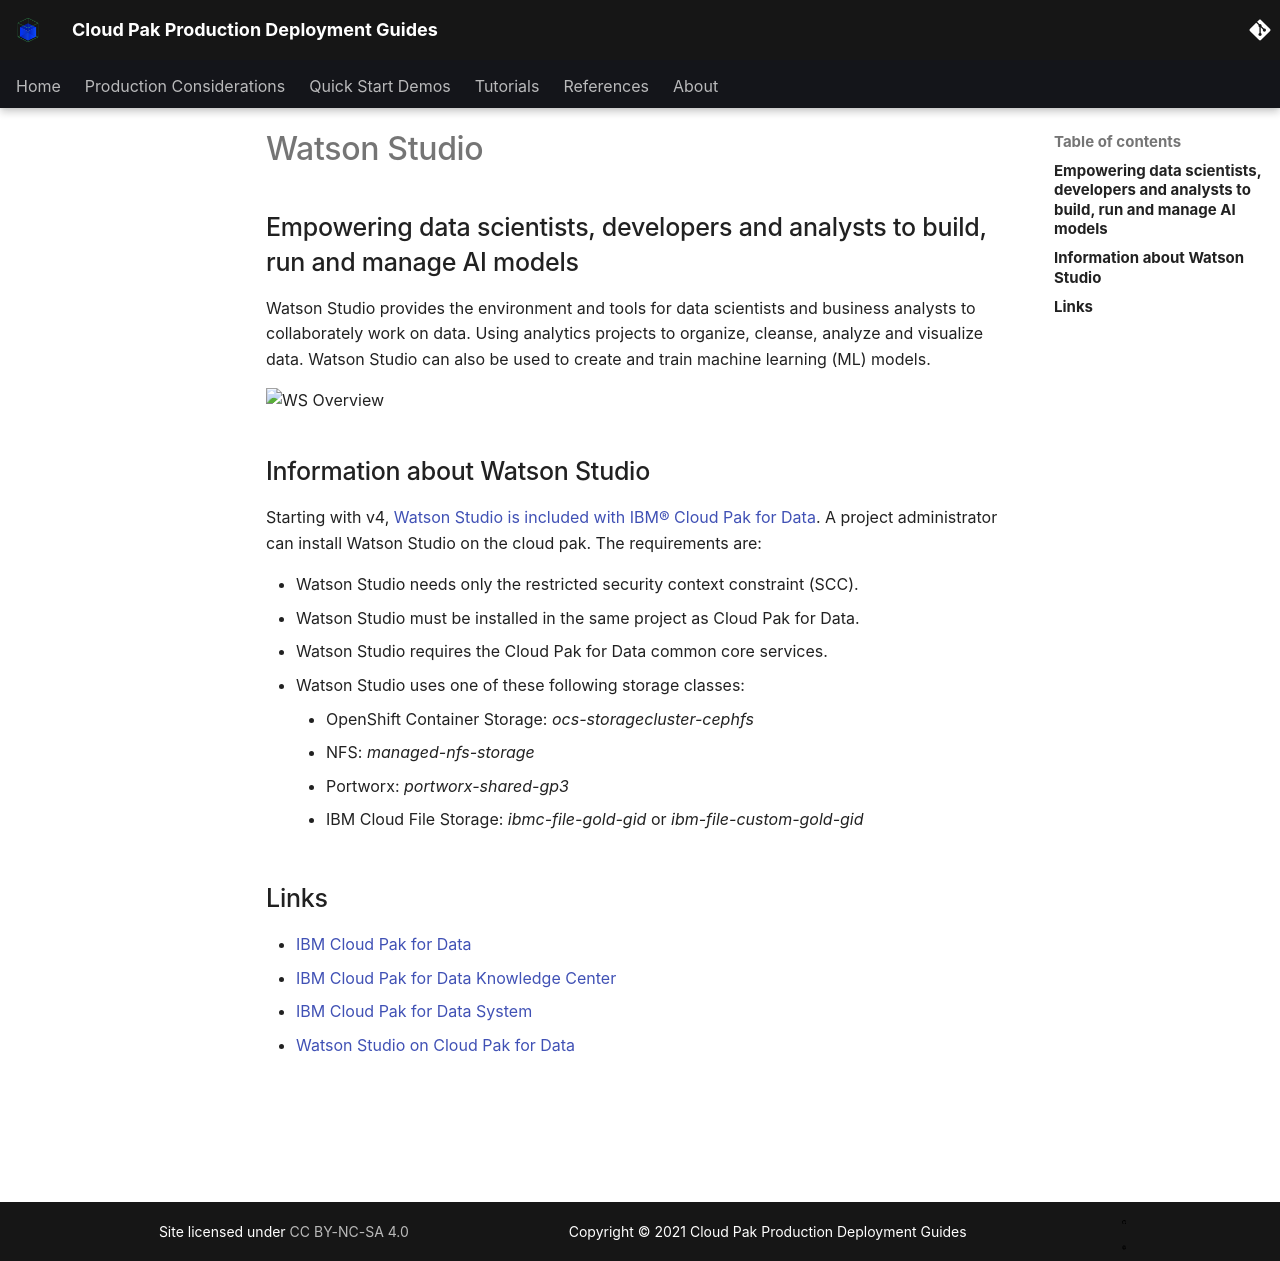

repository: ncolon/production-deployment-guides · page: guides/cp4d-hadr/watsonstudio/overview/cpd-ws-overview/index.html · generator: mkdocs

# Watson Studio

<!--- cSpell:ignore collaborately storagecluster cephfs Portworx portworx ibmc Invenio automations hyperautomation unmanaged practioners Pak Paks Quickstart qube cntk autoplay allowfullscreen -->

## Empowering data scientists, developers and analysts to build, run and manage AI models

Watson Studio provides the environment and tools for data scientists and business analysts to collaborately work on data. Using analytics projects to organize, cleanse, analyze and visualize data. Watson Studio can also be used to create and train machine learning (ML) models.


![WS Overview](images/cpd_ws_overview.png)

## Information about Watson Studio

Starting with v4, [Watson Studio is included with IBM® Cloud Pak for Data](https://www.ibm.com/docs/en/cloud-paks/cp-data/4.0?topic=services-watson-studio). A project administrator can install Watson Studio on the cloud pak. The requirements are:

* Watson Studio needs only the restricted security context constraint (SCC).
* Watson Studio must be installed in the same project as Cloud Pak for Data.
* Watson Studio requires the Cloud Pak for Data common core services. 
* Watson Studio uses one of these following storage classes:
    * OpenShift Container Storage: *ocs-storagecluster-cephfs*
    * NFS: *managed-nfs-storage*
    * Portworx: *portworx-shared-gp3*
    * IBM Cloud File Storage: *ibmc-file-gold-gid* or *ibm-file-custom-gold-gid*


  
## Links

- [IBM Cloud Pak for Data](https://www.ibm.com/products/cloud-pak-for-data)
- [IBM Cloud Pak for Data Knowledge Center](https://www.ibm.com/docs/en/cloud-paks/cp-data/4.0?topic=overview)
- [IBM Cloud Pak for Data System](https://www.ibm.com/products/cloud-pak-for-data/system)
- [Watson Studio on Cloud Pak for Data](https://www.ibm.com/docs/en/cloud-paks/cp-data/4.0?topic=services-watson-studio)
